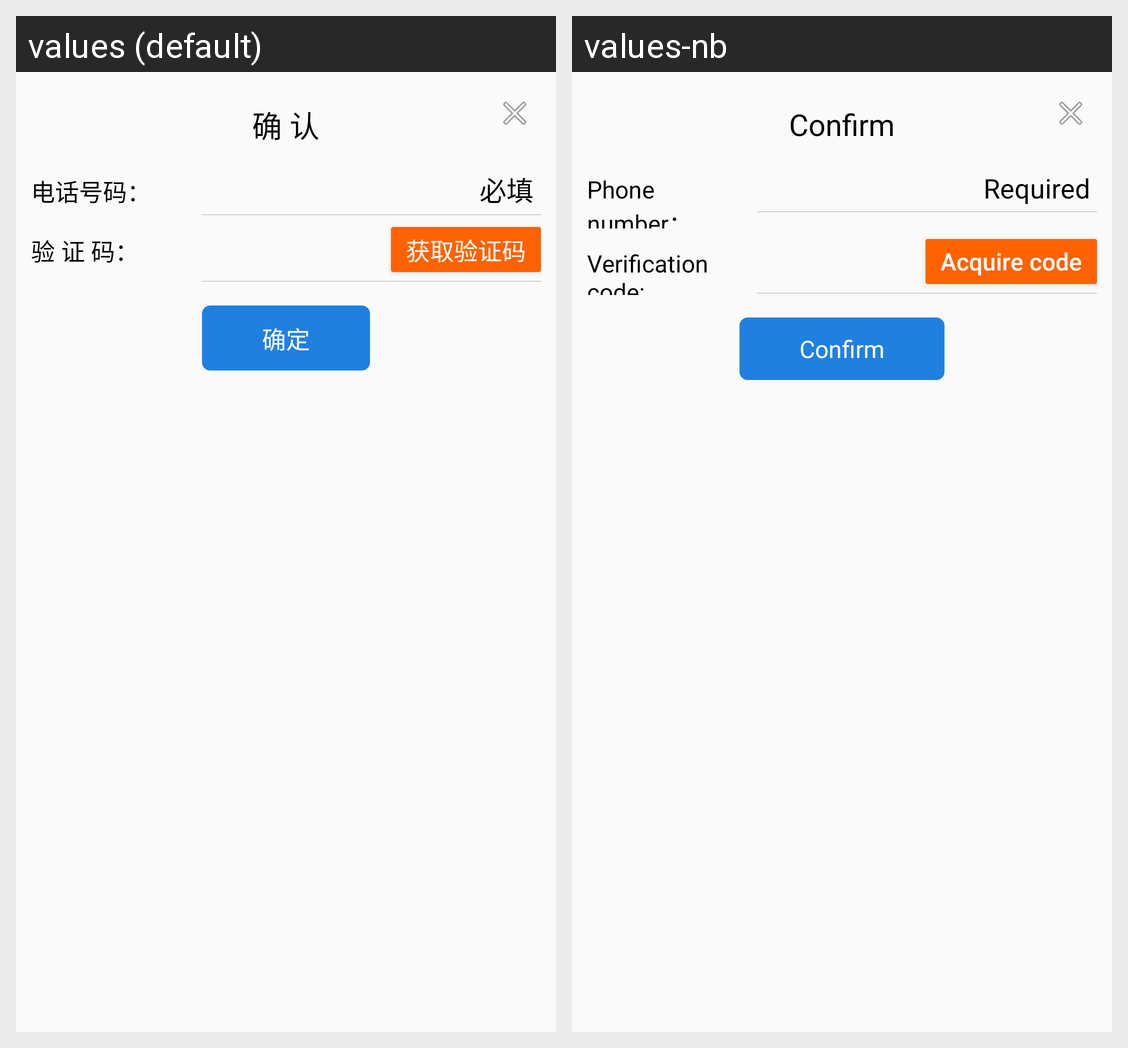

The Android screen above is rendered under two locales of the same app. Produce the string resources it draws, with the default and per-locale values.
Android screen res/layout/dialog_confirm_phone_number.xml rendered under 2 locales, left to right: values (default), values-nb. Device: Nexus 5 (rendered at 1080×1920; each locale shown at half size, 540×960, under a caption strip naming it); theme AppTheme.
Strings drawn on this screen, with the default value and each locale's value (text and hints the layout hard-codes, and strings that could not be matched under every locale, appear in the picture but are not listed):

str_confirm_phone
  values: 确 认
  values-nb: Confirm

str_phonenumber
  values: 电话号码：
  values-nb: Phone number：

str_required
  values: 必填
  values-nb: Required

str_acquire_number
  values: 验 证 码：
  values-nb: Verification code:

str_acquire_code
  values: 获取验证码
  values-nb: Acquire code

str_confirm
  values: 确定
  values-nb: Confirm
